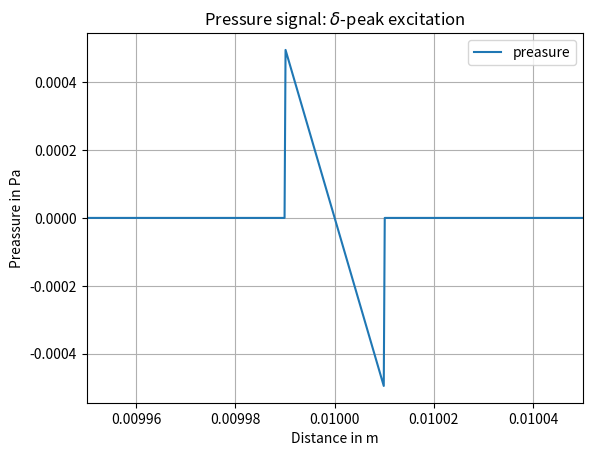
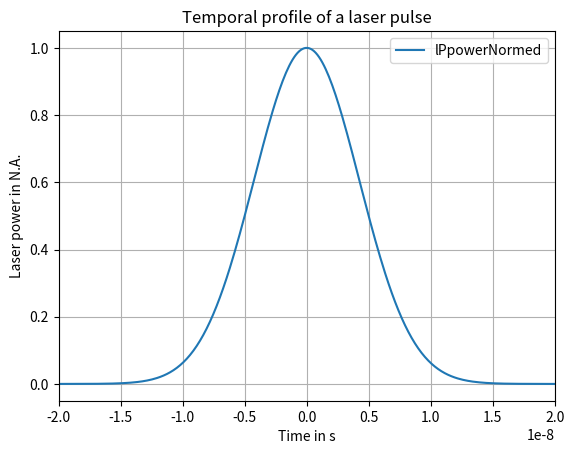
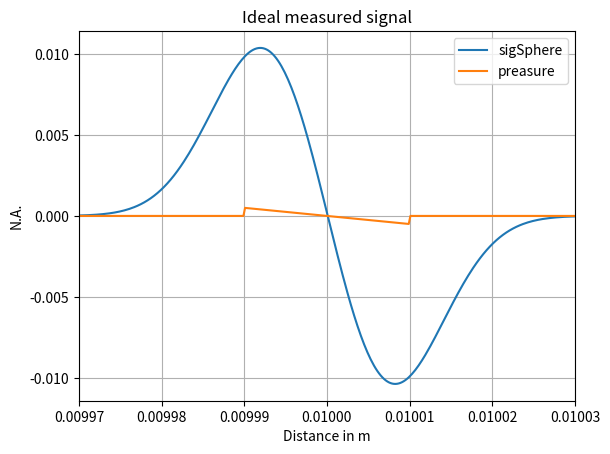

Reproduce these figures in Python, in order.
#!/usr/bin/env python

__author__ = "Franz Taffner"
__copyright__ = "Copyright 2019"
__license__ = "MIT"
__version__ = "0.1"
__email__ = "franz.taffner@yahoo.de"

"""

"""

#%%
#####[ IMPORTS ]#########################################################

import numpy as np
import matplotlib.pyplot as plt
import pandas as pd

#####[ DEFINES ]#########################################################

N = int(1e5) # Number of datapoints

cs = 1500       # Speed of sound in water [m/s]
a = 10e-6       # Radius of a spherical source [m]
z = 10e-3       # Distance source <-> detector [m]

F = 200         # Fluence [J/m]
mu_a = 20000    # Absorption coefficient [1/m]
gamma = 0.11    # Grueneisen Parameter

#####[ PRECONDITIONS ]####################################################

p0 = F * mu_a * gamma   # Initial preasure rise

t_max = 2 * z / cs
t = np.linspace(0, t_max, N)    # Time intervall
dt = t[1] - t[0]
#freq = np.linspace(0, 1/np.max(t), (N-1)/np.max(t))
#freq = freq - np.max(freq)/2

#%% Delta pulse excitation of a shere

data = {'dist': cs*t, 'preasure': np.zeros(N)}
pP = pd.DataFrame(data, dtype=float)

pP['preasure']= np.piecewise(t, [np.logical_and(cs*t > (z-a), cs*t <(z+a))], [lambda t: 0.5*(z-cs*t)/z])

ax_pP = pP.plot(x='dist', y='preasure')
ax_pP.set_xlim((z-5*a), (z+5*a))
ax_pP.set_title('Pressure signal: $\delta$-peak excitation')
ax_pP.set_xlabel('Distance in m')
ax_pP.set_ylabel('Preassure in Pa')
ax_pP.grid()

#%% Gaussian temporal profil of a excitation laser pulse

tp = 10e-9
t0 = t_max/2

sigma = tp/(2*np.sqrt(2*np.log(2)))
LP = np.exp(-(t-t0)**2/(2*sigma**2))

t_shift = t-t_max/2

laserPulseData = {'lPtime': t_shift, 'lPpowerNormed': LP}

laserPulse = pd.DataFrame(laserPulseData, dtype=float)
ax_laserPulse = laserPulse.plot(x='lPtime', y='lPpowerNormed')
ax_laserPulse.set_title('Temporal profile of a laser pulse')
ax_laserPulse.set_xlabel('Time in s')
ax_laserPulse.set_ylabel('Laser power in N.A.')
ax_laserPulse.set_xlim(-2*tp, 2*tp)
ax_laserPulse.grid()

#%% Signal of a sphere with finite excitation pulse duration

sigSpherePulse = np.convolve(pP['preasure'], laserPulse['lPpowerNormed'], mode='same')
sigSphereData = {'dist': cs*t, 'sigSphere': sigSpherePulse}
sigSphere = pd.DataFrame(sigSphereData, dtype=float)

ax_sigSphere = sigSphere.plot(x='dist', y='sigSphere')
pP.plot(x='dist', y='preasure', ax=ax_sigSphere)
ax_sigSphere.set_title('Ideal measured signal')
ax_sigSphere.set_xlabel('Distance in m')
ax_sigSphere.set_ylabel('N.A.')
ax_sigSphere.set_xlim(z-3*a, z+3*a)
ax_sigSphere.grid()

#%% Spectrum of the spherical signal



print('x')

#%%

plt.show()


def main():
    pass

if __name__ == '__main__':   
    main()

# %%
